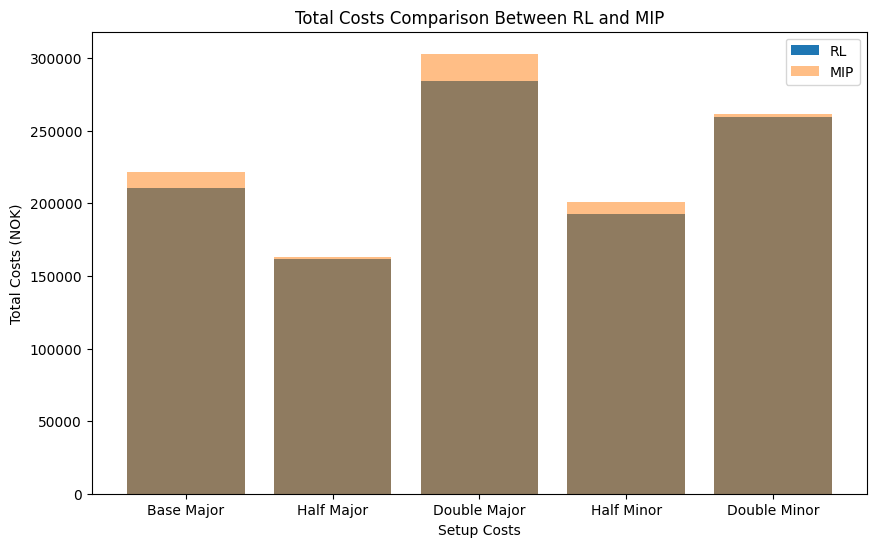
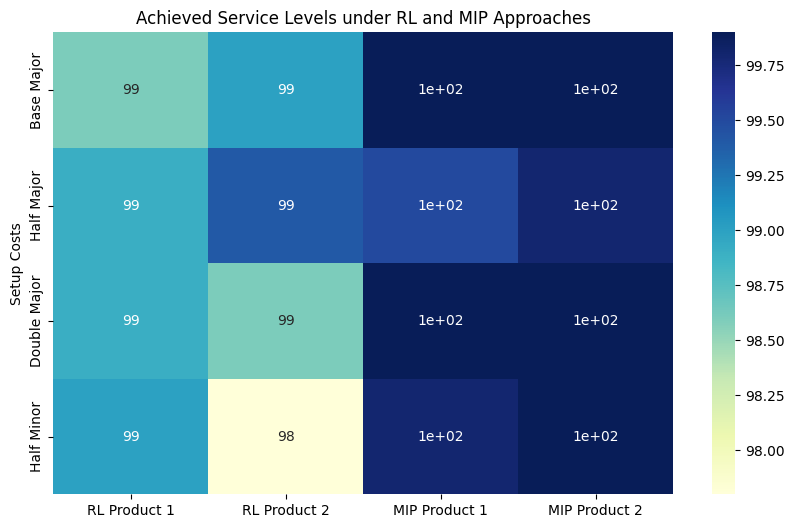
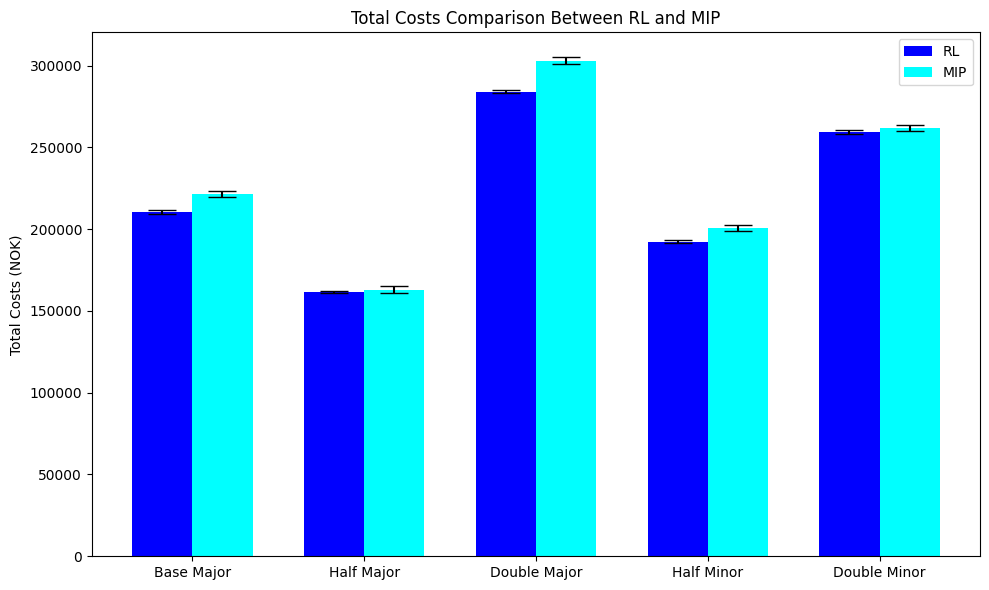
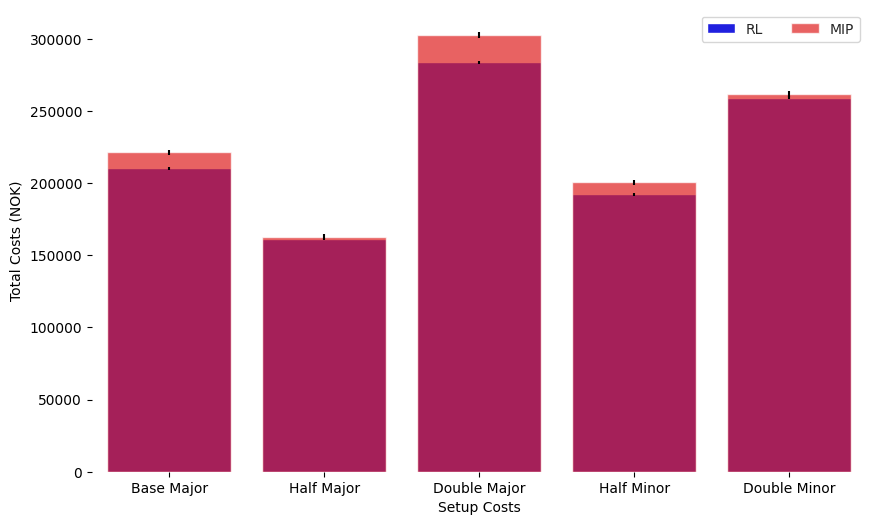
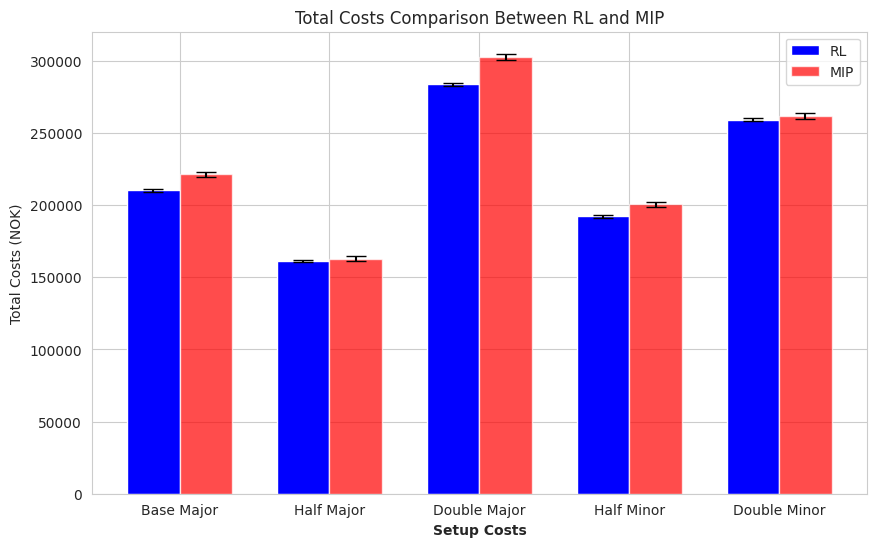

Generate these figures, in order, with matplotlib: (Note: this script raises an exception after producing the figures.)
import numpy as np
import pandas as pd
import matplotlib.pyplot as plt
import seaborn as sns
import matplotlib.pyplot as plt
import matplotlib

matplotlib.rc('font', family='CMU Concrete')

# the rest of your plotting code


# Hypothetical DataFrames (Replace with your actual data)
df_total_costs = pd.DataFrame({
    'Setup Costs': ['Base Major', 'Half Major', 'Double Major', 'Half Minor', 'Double Minor'],
    'RL Total Costs': [210532.5, 161437.6, 283887.4, 192308.3, 259400.9],
    'MIP Total Costs': [221357.6, 163089.2, 303007.3, 200648.6, 261779.7],
    'RL Confidence Interval': [1062.0, 500.7, 952.2, 992.9, 942.9],
    'MIP Confidence Interval': [1707.9, 1873.7, 2067.2, 1662.6, 1886.6]
})


df_service_levels = pd.DataFrame({
    'Setup Costs': ['Base Major', 'Half Major', 'Double Major', 'Half Minor'],
    'RL Product 1': [98.6, 98.9, 98.9, 99.0],
    'RL Product 2': [99.0, 99.4, 98.6, 97.8],
    'MIP Product 1': [99.9, 99.5, 99.9, 99.8],
    'MIP Product 2': [99.9, 99.8, 99.9, 99.9],
})

# Bar chart
plt.figure(figsize=(10,6))
plt.bar(df_total_costs['Setup Costs'], df_total_costs['RL Total Costs'], label='RL')
plt.bar(df_total_costs['Setup Costs'], df_total_costs['MIP Total Costs'], label='MIP', alpha=0.5)
plt.legend()
plt.title('Total Costs Comparison Between RL and MIP')
plt.xlabel('Setup Costs')
plt.ylabel('Total Costs (NOK)')
plt.show()

# Heatmap
plt.figure(figsize=(10,6))
sns.heatmap(df_service_levels.set_index('Setup Costs'), annot=True, cmap='YlGnBu')
plt.title('Achieved Service Levels under RL and MIP Approaches')
plt.show()


# Assuming you have your means and confidence intervals in the lists as follows
RL_means = df_total_costs['RL Total Costs']
MIP_means = df_total_costs['MIP Total Costs']

RL_confidence_intervals = df_total_costs['RL Confidence Interval']
MIP_confidence_intervals = df_total_costs['MIP Confidence Interval']

ind = np.arange(len(RL_means))  # the x locations for the groups
width = 0.35  # the width of the bars

fig, ax = plt.subplots(figsize=(10, 6))
rects1 = ax.bar(ind - width/2, RL_means, width, yerr=RL_confidence_intervals,
                label='RL', color='blue', capsize=10)
rects2 = ax.bar(ind + width/2, MIP_means, width, yerr=MIP_confidence_intervals,
                label='MIP', color='cyan', capsize=10)

# Add some text for labels, title and custom x-axis tick labels, etc.
ax.set_ylabel('Total Costs (NOK)')
ax.set_title('Total Costs Comparison Between RL and MIP')
ax.set_xticks(ind)
ax.set_xticklabels(df_total_costs['Setup Costs'])
ax.legend()

fig.tight_layout()

plt.show()

import seaborn as sns
import matplotlib.pyplot as plt
import numpy as np

# Initialize the matplotlib figure
f, ax = plt.subplots(figsize=(10, 6))

sns.set_style("whitegrid")

# Draw the bars for RL and MIP and include error bars manually
bar1 = sns.barplot(x='Setup Costs', y='RL Total Costs', data=df_total_costs, label='RL', color='b', capsize=.1)
bar2 = sns.barplot(x='Setup Costs', y='MIP Total Costs', data=df_total_costs, label='MIP', color='r', alpha=0.7, capsize=.1)

# Adding error bars manually
for i in range(df_total_costs.shape[0]):
    bar1.errorbar(i, df_total_costs['RL Total Costs'].iloc[i], yerr=df_total_costs['RL Confidence Interval'].iloc[i], fmt='-', color='black')
    bar2.errorbar(i, df_total_costs['MIP Total Costs'].iloc[i], yerr=df_total_costs['MIP Confidence Interval'].iloc[i], fmt='-', color='black')

# Add a legend and informative axis label
ax.legend(ncol=2, loc="upper right", frameon=True)
ax.set(xlim=(-0.5, 4.5), ylabel="Total Costs (NOK)", xlabel="Setup Costs")
sns.despine(left=True, bottom=True)

plt.show()


import seaborn as sns
import matplotlib.pyplot as plt
import numpy as np

# Initialize the matplotlib figure
f, ax = plt.subplots(figsize=(10, 6))

sns.set_style("whitegrid")

# Adjust bar width
barWidth = 0.35

# Define bar positions
r1 = np.arange(len(df_total_costs))
r2 = [x + barWidth for x in r1]

# Draw the bars for RL and MIP and include error bars manually
bar1 = plt.bar(r1, df_total_costs['RL Total Costs'], width=barWidth, label='RL', color='b', yerr=df_total_costs['RL Confidence Interval'], capsize=7)
bar2 = plt.bar(r2, df_total_costs['MIP Total Costs'], width=barWidth, label='MIP', color='r', alpha=0.7, yerr=df_total_costs['MIP Confidence Interval'], capsize=7)

# Add xticks on the middle of the grouped bars
plt.title('Total Costs Comparison Between RL and MIP')
plt.xlabel('Setup Costs', fontweight='bold')
plt.ylabel('Total Costs (NOK)')
plt.xticks([r + barWidth / 2 for r in range(len(df_total_costs))], df_total_costs['Setup Costs'])

# Create legend & Show graphic
plt.legend()
plt.show()


import seaborn as sns
import pandas as pd
import matplotlib.pyplot as plt
import numpy as np

# Constructing the data
data = {
    "Product": ["Erratic", "Smooth", "Intermittent", "Lumpy"],
    "RL - Product 1": [98.6, 94.5, 91.1, 96.5],
    "RL - Product 2": [99.0, 92.3, 96.0, 94.3],
    "MIP - Product 1": [99.9, 100, 99.0, 98.6],
    "MIP - Product 2": [99.9, 96.0, 97.3, 97.9]
}

df = pd.DataFrame(data).set_index('Product')

# Convert the data to percentage format for annotations
annot = df.applymap(lambda x: f'{x:.1f}%')

# Creating the heatmap
plt.figure(figsize=(10, 5))
sns.heatmap(df, annot=annot, cmap="YlGnBu", fmt='', linewidths=.5)

plt.title('Achieved Service Level for RL and MIP Methods Across Different Products')
plt.xlabel('Method and Product')
plt.ylabel('Demand Type')
plt.show()


